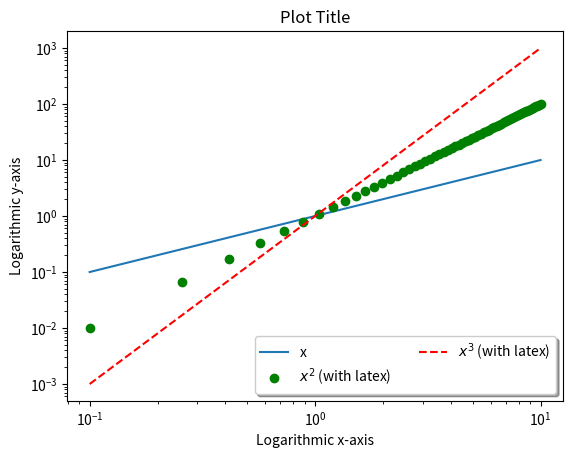

Python code for this plot:
##################################################################
# Example:  Creating a plot with:
#  -- logarithmic axes
#  -- a legend
#  -- embedded latex formulae
# To begin with, we import the pyplot package from matplotlib
# Common practice is to alias pyplot as plt
# We also import numpy

import matplotlib.pyplot as plt
import numpy as np

###############################################
# Let's generate some sample data to plot
# We will plot two functions of x
pi = np.pi
npts = 64
mydt='float64'
x  = np.linspace(0.1,10,npts,dtype=mydt)

y1 = x
y2 = x*x
y3 = x*x*x
###############################################

# To create a legend, we use the label 
# keyword when creating each of our plots
# If we wish, we can use latex by setting label=r'$latex formula$'  (the r is outside the quotes)

plt.figure(1)
plt.plot(x,y1,label = 'x')
plt.plot(x,y2,'go',label = r'$x^2$'+' (with latex)') # green circles (first letter g = green; second letter o = filled circle)
plt.plot(x,y3,'r--',label=r'$x^3$'+' (with latex)')  # red dashed lines (first letter r = red; second characters indicate line pattern)

# The xlabel, ylabel, and title functions control the axes and plot title
plt.xlabel('Logarithmic x-axis')
plt.ylabel('Logarithmic y-axis')
plt.title('Plot Title')

# To use logarithmic axes, call the xscale and yscale functions and pass them the the value "log."
plt.yscale('log')
plt.xscale('log')

# Once our plot is set, call the legend function 
legend = plt.legend(loc='lower right', shadow=True, ncol = 2) 

plt.show()



